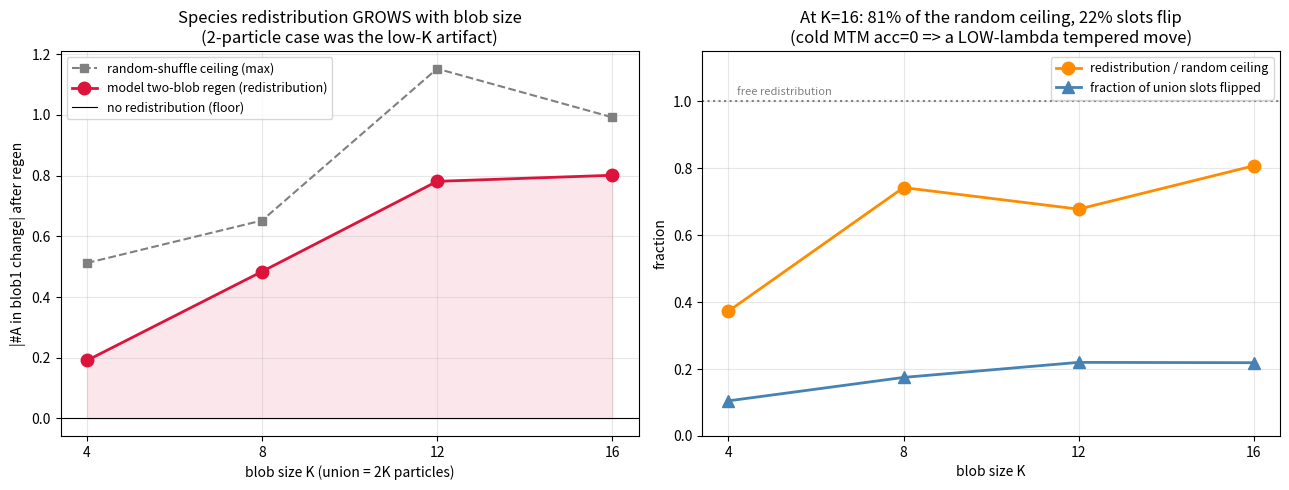

Write Python code to recreate this figure. (Note: this script raises an exception after producing the figure.)
"""Concrete evidence: joint two-blob regen redistributes species, and it SCALES with blob size (refutes the
'no redistribution' claim from the 2-particle case). Left: model_redist vs K against the random-shuffle
ceiling (max possible) and 0 floor. Right: model_redist as a FRACTION of the ceiling (approaches 1 = free
redistribution) + fraction of union slots that flip species. Cold MTM acc=0 annotated (clashy => low-lambda
move, not cold)."""
import matplotlib
matplotlib.use("Agg")
import matplotlib.pyplot as plt
import numpy as np

K = [4, 8, 12, 16]
model = [0.191, 0.484, 0.781, 0.801]
ceiling = [0.512, 0.652, 1.152, 0.992]
frac = [0.105, 0.175, 0.220, 0.219]
frac_of_ceil = [m / c for m, c in zip(model, ceiling)]

fig, (axL, axR) = plt.subplots(1, 2, figsize=(13, 5))
axL.plot(K, ceiling, "s--", color="gray", label="random-shuffle ceiling (max)")
axL.plot(K, model, "o-", color="crimson", lw=2, ms=9, label="model two-blob regen (redistribution)")
axL.axhline(0, color="k", lw=0.8, label="no redistribution (floor)")
axL.fill_between(K, 0, model, color="crimson", alpha=0.1)
axL.set_xlabel("blob size K (union = 2K particles)"); axL.set_ylabel("|#A in blob1 change| after regen")
axL.set_title("Species redistribution GROWS with blob size\n(2-particle case was the low-K artifact)")
axL.legend(fontsize=9); axL.grid(alpha=0.3); axL.set_xticks(K)

axR.plot(K, frac_of_ceil, "o-", color="darkorange", lw=2, ms=9, label="redistribution / random ceiling")
axR.plot(K, frac, "^-", color="steelblue", lw=2, ms=8, label="fraction of union slots flipped")
axR.axhline(1.0, ls=":", color="gray"); axR.text(4.2, 1.02, "free redistribution", color="gray", fontsize=8)
axR.set_xlabel("blob size K"); axR.set_ylabel("fraction")
axR.set_ylim(0, 1.15); axR.set_xticks(K)
axR.set_title("At K=16: 81% of the random ceiling, 22% slots flip\n(cold MTM acc=0 => a LOW-lambda tempered move)")
axR.legend(fontsize=9); axR.grid(alpha=0.3)
plt.tight_layout(); OUT = "reports/logs-2026-07-14/species_redist.png"
plt.savefig(OUT, dpi=130); print(f"saved -> {OUT}", flush=True)
